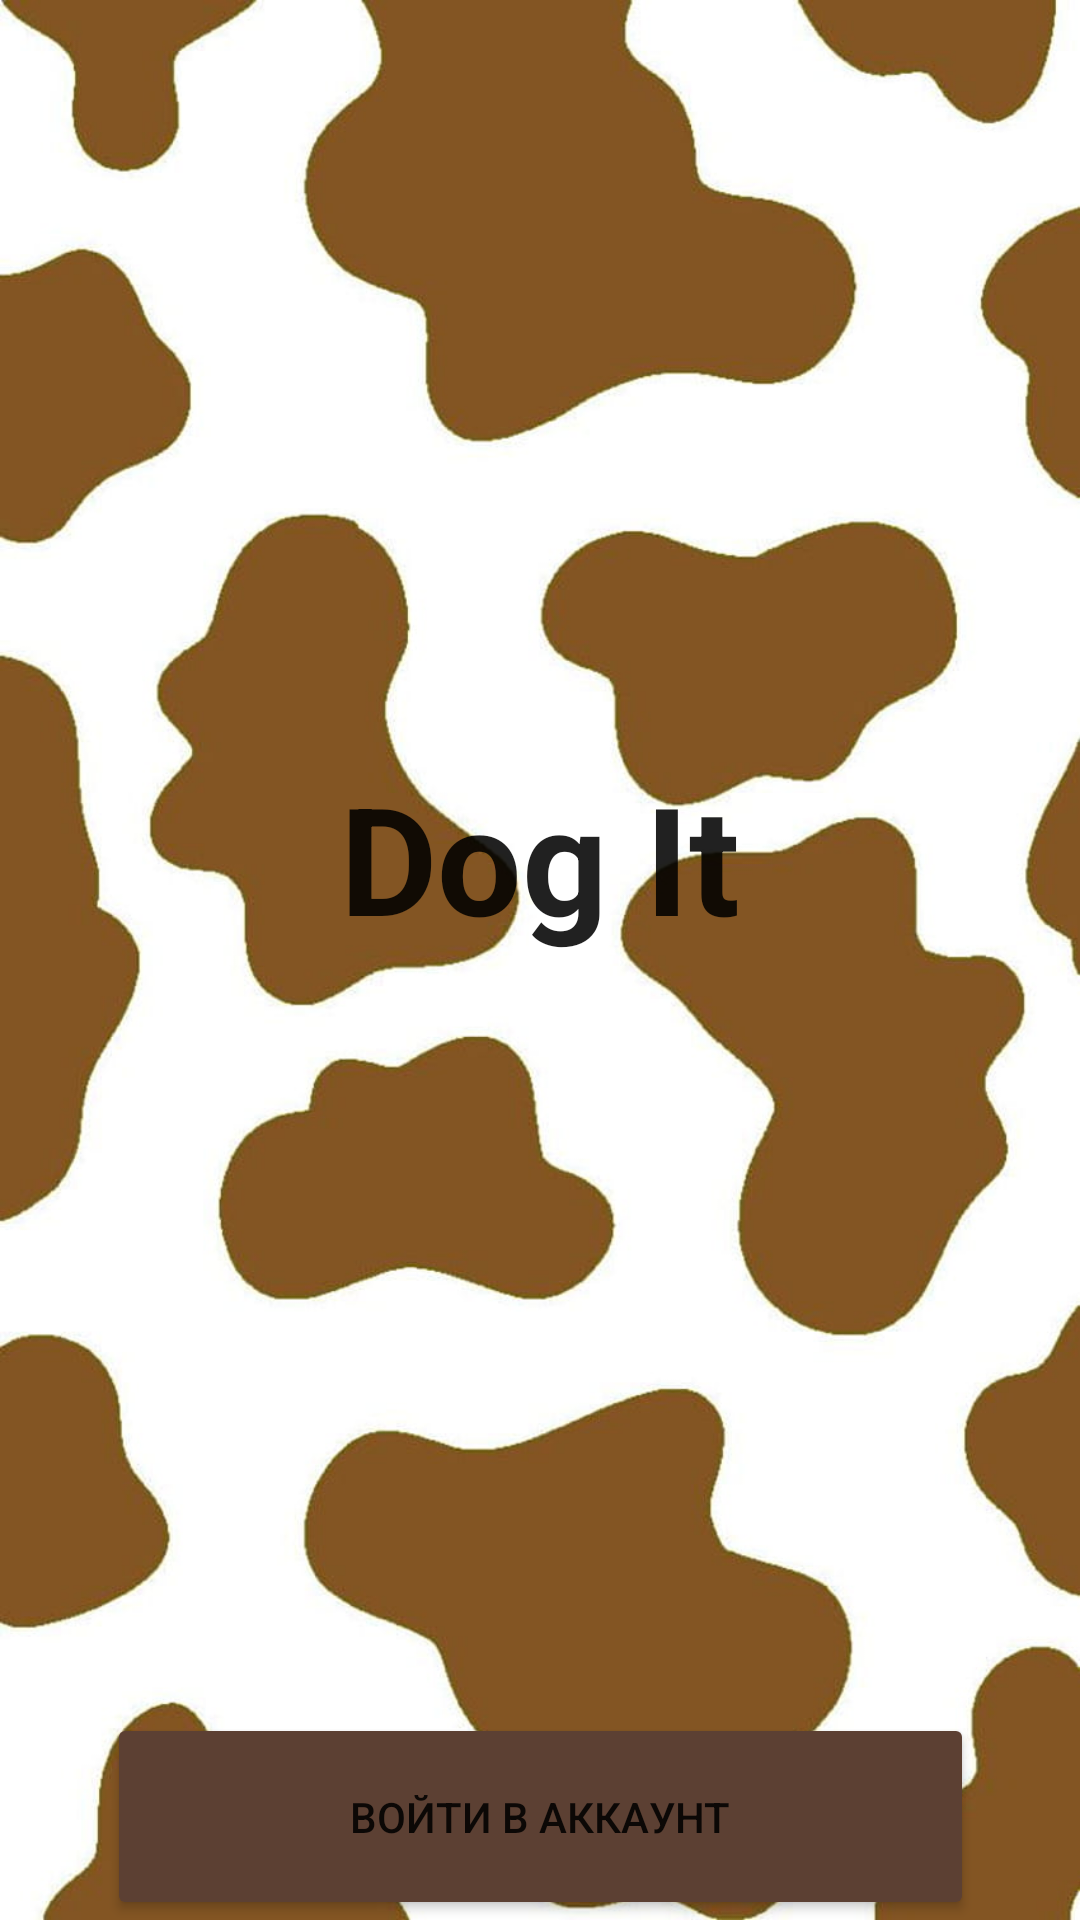

Reconstruct the res/layout file that produces this screen, plus the resources it refers to.
<!-- AndroidManifest.xml: application theme Theme.DogsApp -->
<!-- res/layout/entry.xml -->
<?xml version="1.0" encoding="utf-8"?>
<androidx.constraintlayout.widget.ConstraintLayout
        xmlns:android="http://schemas.android.com/apk/res/android"
        xmlns:app="http://schemas.android.com/apk/res-auto"
        xmlns:tools="http://schemas.android.com/tools"
        android:layout_width="match_parent"
        android:layout_height="match_parent"
        android:id="@+id/container"
        android:background="@drawable/back_drawable"
>


    <Button
            android:text="@string/entry"
            android:layout_width="289dp"
            android:layout_height="69dp"
            android:id="@+id/button"
            android:onClick="loginPage"
            tools:layout_editor_absoluteY="441dp"
            tools:layout_editor_absoluteX="61dp"
            app:layout_constraintBottom_toBottomOf="parent"
            app:layout_constraintLeft_toLeftOf="parent"
            app:layout_constraintRight_toRightOf="parent"
            android:backgroundTint="#5C4033"
    />
    <TextView
            android:text="Dog It"
            android:textSize="50dp"
            android:textStyle="bold"
            android:fontFamily="sans-serif"
            android:layout_width="wrap_content"
            android:layout_height="wrap_content"
            android:id="@+id/textView"
            app:layout_constraintStart_toStartOf="parent"
            app:layout_constraintHorizontal_bias="0.5"
            app:layout_constraintEnd_toEndOf="parent"
            app:layout_constraintTop_toTopOf="parent"
            app:layout_constraintBottom_toTopOf="@+id/button"
            android:textColor = "?android:textColorPrimary"/>
</androidx.constraintlayout.widget.ConstraintLayout>
<!-- resources referenced by this layout -->
<resources>
  <!-- drawable back_drawable (drawable) -->
  <layer-list xmlns:android="http://schemas.android.com/apk/res/android">
      <item>
          <bitmap
                  android:src="@drawable/pattern"
                  android:tileMode="disabled" />
      </item>
  </layer-list>
  <string name="entry">Войти в аккаунт</string>
  <style name="Theme.DogsApp" parent="Theme.MaterialComponents.DayNight.DarkActionBar">
          
          <item name="colorPrimary">#F1C17A</item>
          <item name="colorPrimaryVariant">#E68080</item>
          <item name="colorOnPrimary">#FFFFFF</item>
          
          <item name="colorSecondary">@color/teal_200</item>
          <item name="colorSecondaryVariant">@color/teal_700</item>
          <item name="colorOnSecondary">@color/black</item>
          
          <item name="android:statusBarColor" tools:targetApi="l">?attr/colorPrimaryVariant</item>
          
      </style>
  <!-- drawable pattern: jpeg bitmap (drawable, 57402 bytes) -->
  <color name="teal_200">#FF03DAC5</color>
  <color name="teal_700">#FF018786</color>
  <color name="black">#FF000000</color>
</resources>
